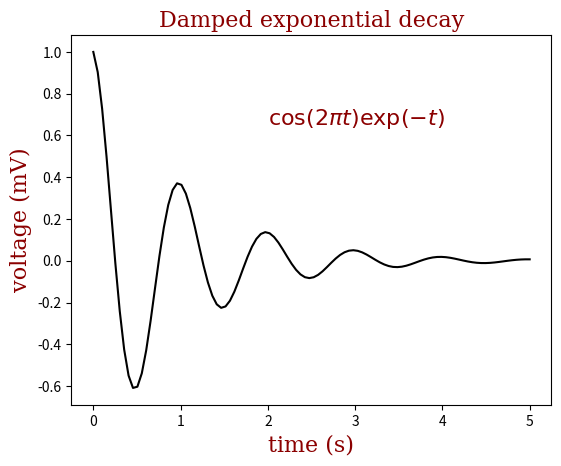

The matplotlib source for this figure:
#!/usr/local/anaconda3/bin/python


import numpy as np
import matplotlib.pyplot as plt


font = {'family': 'serif',
        'color':  'darkred',
        'weight': 'normal',
        'size': 16,
        }

x = np.linspace(0.0, 5.0, 100)
y = np.cos(2*np.pi*x) * np.exp(-x)

plt.plot(x, y, 'k')
plt.title('Damped exponential decay', fontdict=font)
plt.text(2, 0.65, r'$\cos(2 \pi t) \exp(-t)$', fontdict=font)
plt.xlabel('time (s)', fontdict=font)
plt.ylabel('voltage (mV)', fontdict=font)

# Tweak spacing to prevent clipping of ylabel
plt.subplots_adjust(left=0.15)
plt.show()



